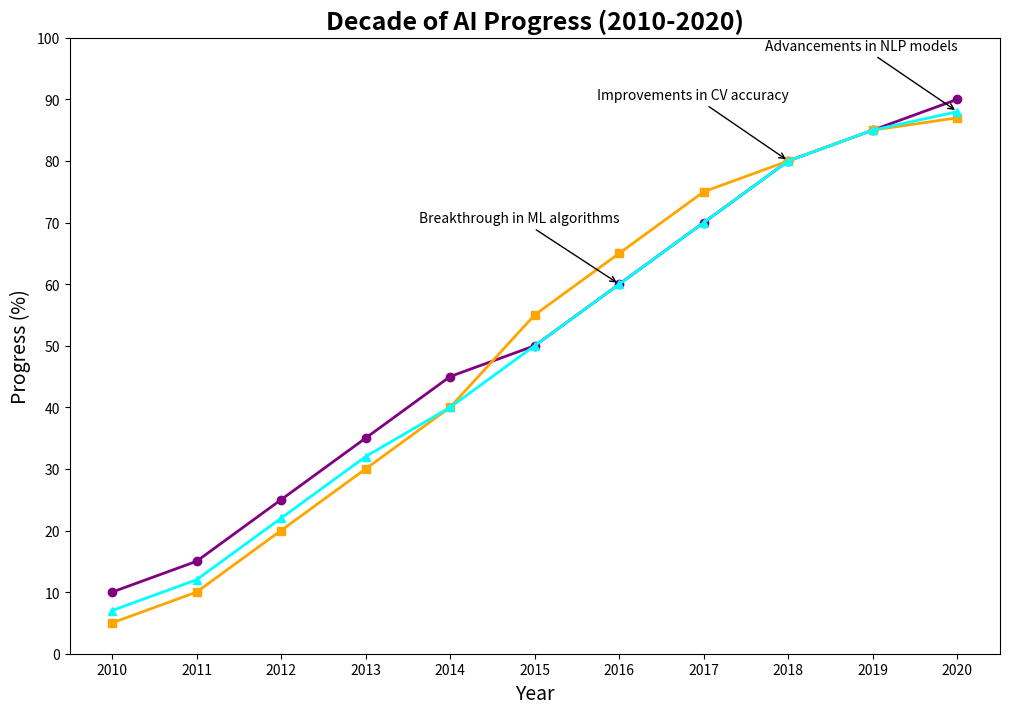

Generate this figure with matplotlib:
import matplotlib.pyplot as plt
import numpy as np

years = np.arange(2010, 2021)

machine_learning = [10, 15, 25, 35, 45, 50, 60, 70, 80, 85, 90]
computer_vision = [5, 10, 20, 30, 40, 55, 65, 75, 80, 85, 87]
natural_language_processing = [7, 12, 22, 32, 40, 50, 60, 70, 80, 85, 88]

plt.figure(figsize=(12, 8))

plt.plot(years, machine_learning, marker='o', color='purple', linestyle='-', linewidth=2)
plt.plot(years, computer_vision, marker='s', color='orange', linestyle='-', linewidth=2)
plt.plot(years, natural_language_processing, marker='^', color='cyan', linestyle='-', linewidth=2)

plt.annotate('Breakthrough in ML algorithms', xy=(2016, machine_learning[6]), xytext=(2016, machine_learning[6] + 10),
            arrowprops=dict(facecolor='black', arrowstyle='->'), fontsize=10, ha='right')
plt.annotate('Improvements in CV accuracy', xy=(2018, computer_vision[8]), xytext=(2018, computer_vision[8] + 10),
            arrowprops=dict(facecolor='black', arrowstyle='->'), fontsize=10, ha='right')
plt.annotate('Advancements in NLP models', xy=(2020, natural_language_processing[10]), xytext=(2020, natural_language_processing[10] + 10),
            arrowprops=dict(facecolor='black', arrowstyle='->'), fontsize=10, ha='right')

plt.title('Decade of AI Progress (2010-2020)', fontsize=18, fontweight='bold')
plt.xlabel('Year', fontsize=14)
plt.ylabel('Progress (%)', fontsize=14)
plt.xticks(years)
plt.yticks(range(0, 101, 10))

plt.show()
